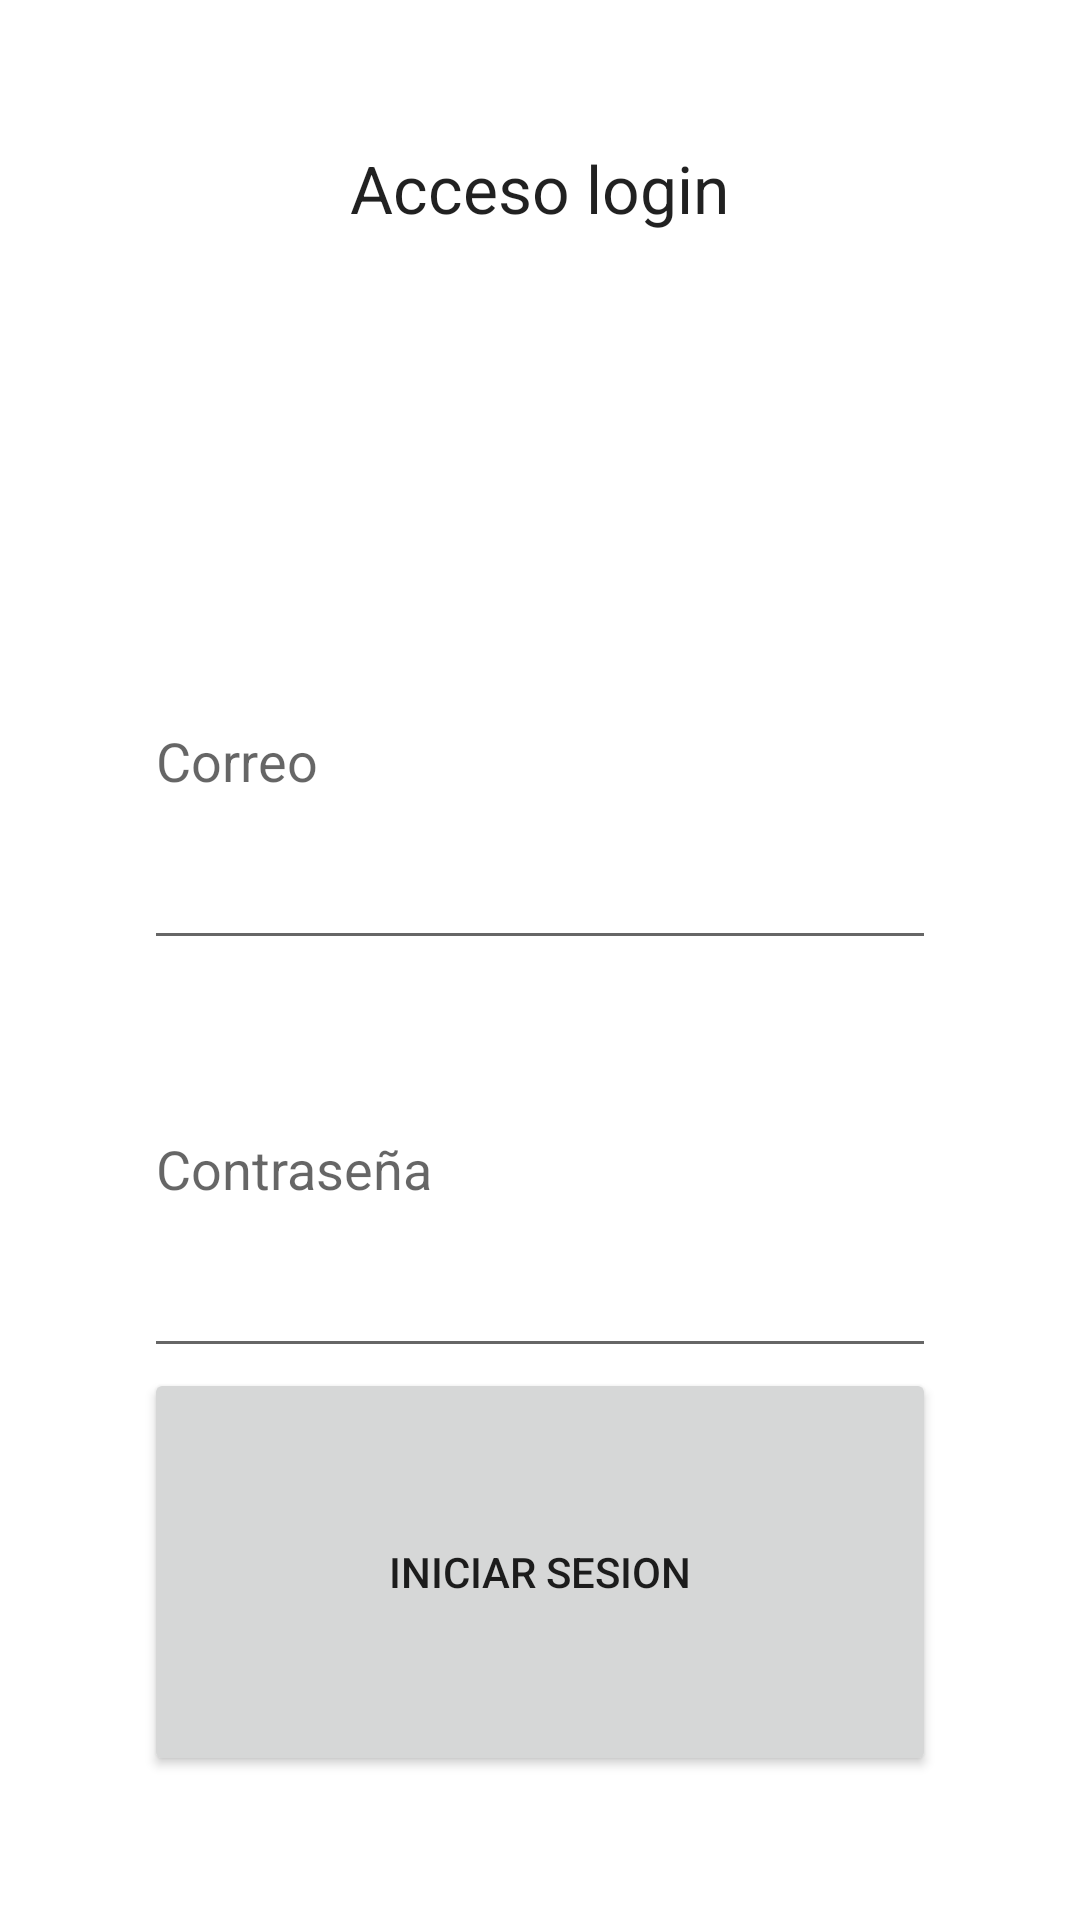

Reconstruct the res/layout file that produces this screen, plus the resources it refers to.
<!-- AndroidManifest.xml: application theme Theme.SocialDriveMM -->
<!-- res/layout/activity_main.xml -->
<?xml version="1.0" encoding="utf-8"?>
<LinearLayout xmlns:android="http://schemas.android.com/apk/res/android"
    android:layout_width="match_parent"
    android:layout_height="match_parent"
    android:orientation="vertical"
    android:padding="48dp"
    android:id="@+id/main">

    <TextView
        android:id="@+id/texto_conectar"
        android:layout_width="wrap_content"
        android:layout_height="0dp"
        android:layout_gravity="center_horizontal"
        android:layout_weight="1"
        android:text="Acceso login"
        android:textAppearance="?android:attr/textAppearanceLarge" />

    <EditText
        android:id="@+id/input_usuario"
        android:layout_width="match_parent"
        android:layout_height="0dp"
        android:layout_gravity="center_horizontal"
        android:layout_weight="1"
        android:hint="Correo" />

    <EditText
        android:id="@+id/input_contrasena"
        android:layout_width="match_parent"
        android:layout_height="0dp"
        android:layout_gravity="center_horizontal"
        android:layout_weight="1"
        android:ems="10"
        android:hint="Contraseña"
        android:inputType="textPassword" />

    <Button
        android:id="@+id/boton_iniciar_sesion"
        style="?android:attr/buttonStyleSmall"
        android:layout_width="match_parent"
        android:layout_height="0dp"
        android:layout_gravity="center_horizontal"
        android:layout_weight="1"
        android:text="Iniciar Sesion" />

</LinearLayout>
<!-- resources referenced by this layout -->
<resources>
  <style name="Theme.SocialDriveMM" parent="Theme.MaterialComponents.DayNight.DarkActionBar">
          
          <item name="colorPrimary">@color/teal</item>
          <item name="colorPrimaryVariant">@color/teal</item>
          <item name="colorOnPrimary">@color/white</item>
          
          <item name="colorSecondary">@color/teal_200</item>
          <item name="colorSecondaryVariant">@color/teal_700</item>
          <item name="colorOnSecondary">@color/black</item>
          
          <item name="android:statusBarColor" tools:targetApi="l">?attr/colorPrimaryVariant</item>
          
      </style>
  <color name="teal">#AAE3E2</color>
  <color name="white">#FFFFFFFF</color>
  <color name="teal_200">#FF03DAC5</color>
  <color name="teal_700">#FF018786</color>
  <color name="black">#FF000000</color>
</resources>
